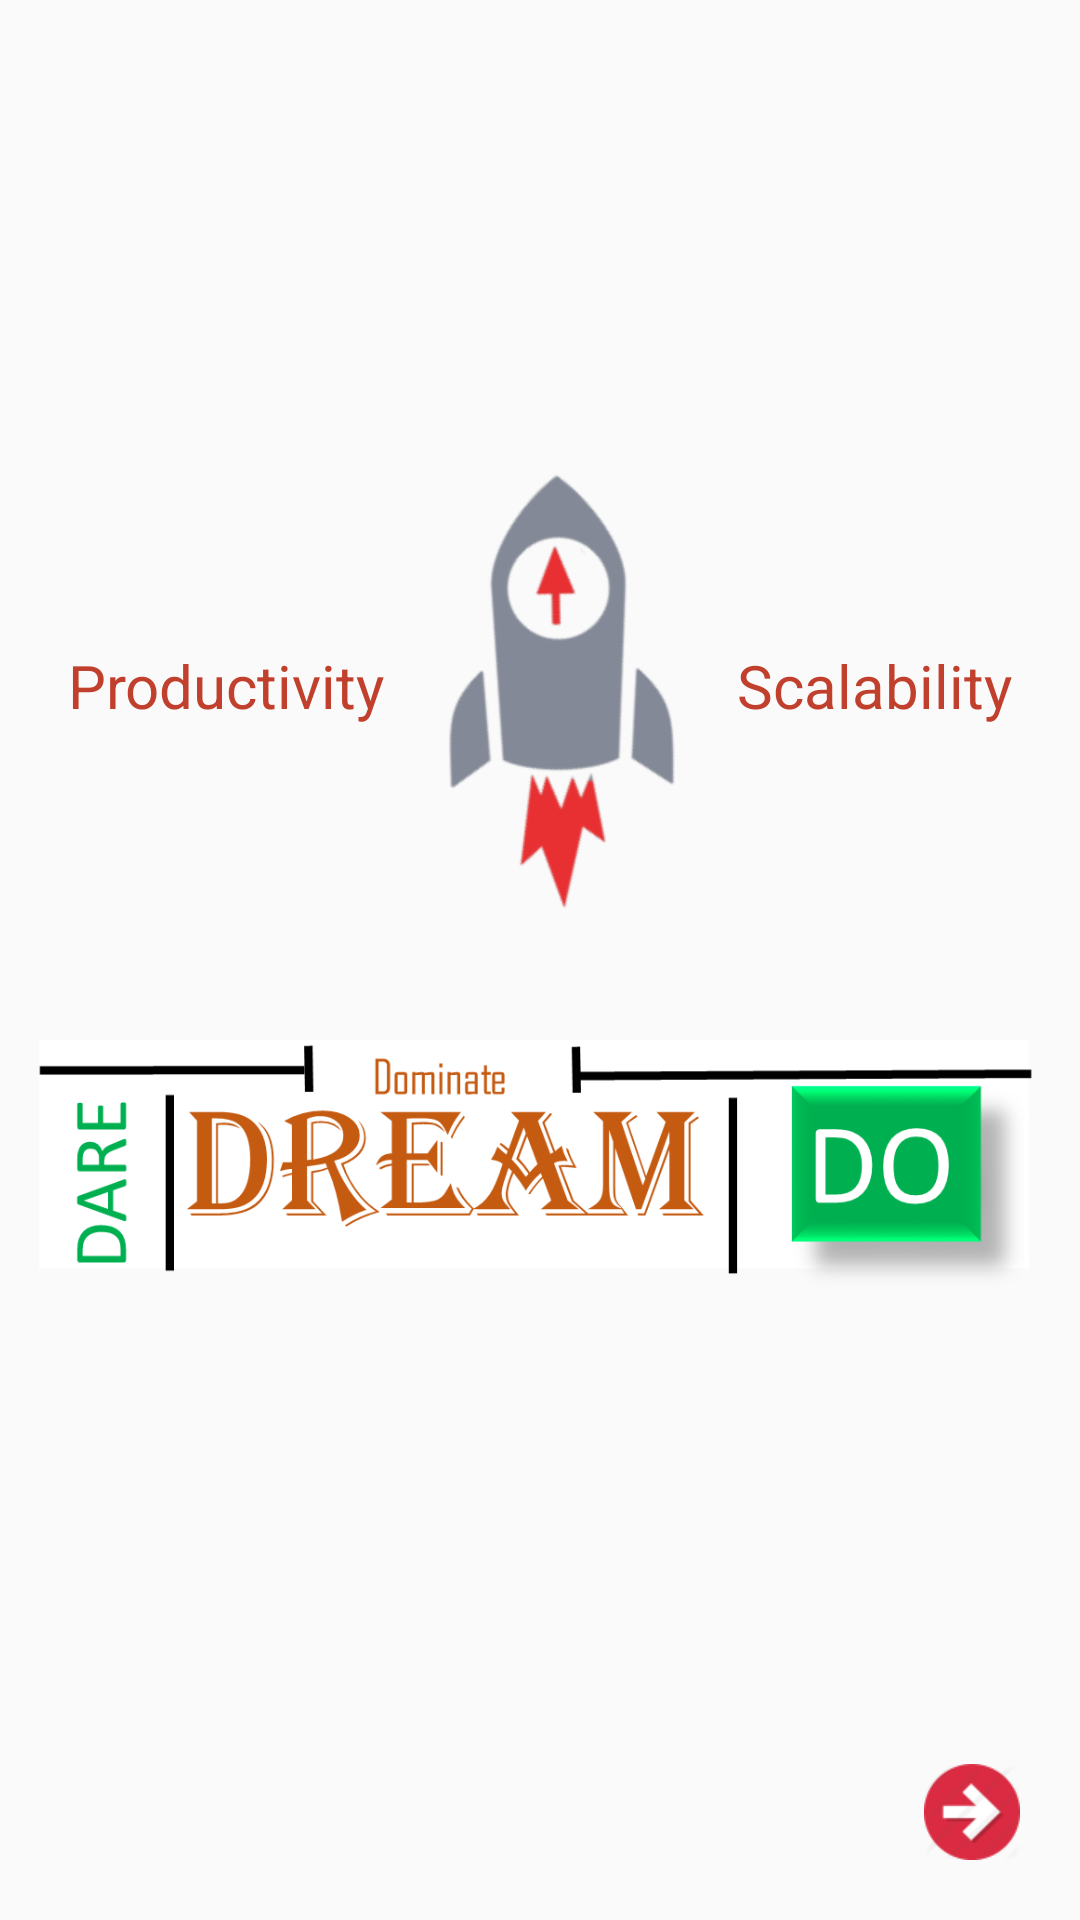

Layout XML and referenced resources for this Android screen:
<!-- AndroidManifest.xml: activity theme AppTheme_NoAction -->
<!-- res/layout/activity_help.xml -->
<?xml version="1.0" encoding="utf-8"?>
<RelativeLayout xmlns:android="http://schemas.android.com/apk/res/android"
    xmlns:tools="http://schemas.android.com/tools"
    android:id="@+id/activity_help"
    android:layout_width="match_parent"
    android:layout_height="match_parent"
    tools:context="com.justsmartapps.daredreamdo.activities.HelpActivity">

    <LinearLayout
        android:layout_width="match_parent"
        android:layout_height="wrap_content"
        android:orientation="vertical"
        android:layout_centerInParent="true">

        <LinearLayout
            android:id="@+id/top_layout"
            android:layout_width="match_parent"
            android:layout_height="wrap_content">

            <TextView
                android:layout_width="wrap_content"
                android:layout_height="wrap_content"
                android:layout_gravity="center_vertical"
                android:layout_weight="1"
                android:textColor="@color/first"
                android:gravity="right"
                android:text="Productivity"
                android:textSize="20dp" />

            <ImageView
                android:id="@+id/rocket"
                android:layout_width="wrap_content"
                android:layout_height="wrap_content"
                android:layout_centerHorizontal="true"
                android:layout_weight="1"
                android:src="@drawable/perfect_rocket" />

            <TextView
                android:layout_width="wrap_content"
                android:layout_height="wrap_content"
                android:layout_gravity="center_vertical"
                android:textColor="@color/first"
                android:layout_weight="1"
                android:gravity="left"
                android:text="Scalability"
                android:textSize="20dp" />
        </LinearLayout>

        <ImageView
            android:layout_width="match_parent"
            android:layout_height="wrap_content"
            android:layout_marginLeft="10dp"
            android:layout_below="@+id/top_layout"
            android:src="@drawable/dream" />
    </LinearLayout>

    <ImageView
        android:layout_width="wrap_content"
        android:padding="20dp"
        android:layout_height="wrap_content"
        android:onClick="goNext"
        android:layout_alignParentBottom="true"
        android:layout_alignParentRight="true"
        android:src="@drawable/next" />
</RelativeLayout>
<!-- resources referenced by this layout -->
<resources>
  <color name="first">#c1402d</color>
  <!-- drawable dream: png bitmap (drawable-xhdpi, 49645 bytes) -->
  <!-- drawable next: png bitmap (drawable-xhdpi, 2375 bytes) -->
  <!-- drawable perfect_rocket: png bitmap (drawable-xhdpi, 20062 bytes) -->
  <style name="AppTheme_NoAction" parent="Theme.AppCompat.Light.NoActionBar">
          
          <item name="colorPrimary">@color/colorPrimary</item>
          <item name="colorPrimaryDark">@color/colorPrimaryDark</item>
          <item name="colorAccent">@color/colorAccent</item>
      </style>
  <color name="colorPrimary">#314E5E</color>
  <color name="colorPrimaryDark">#FF26404E</color>
  <color name="colorAccent">#FF4081</color>
</resources>
